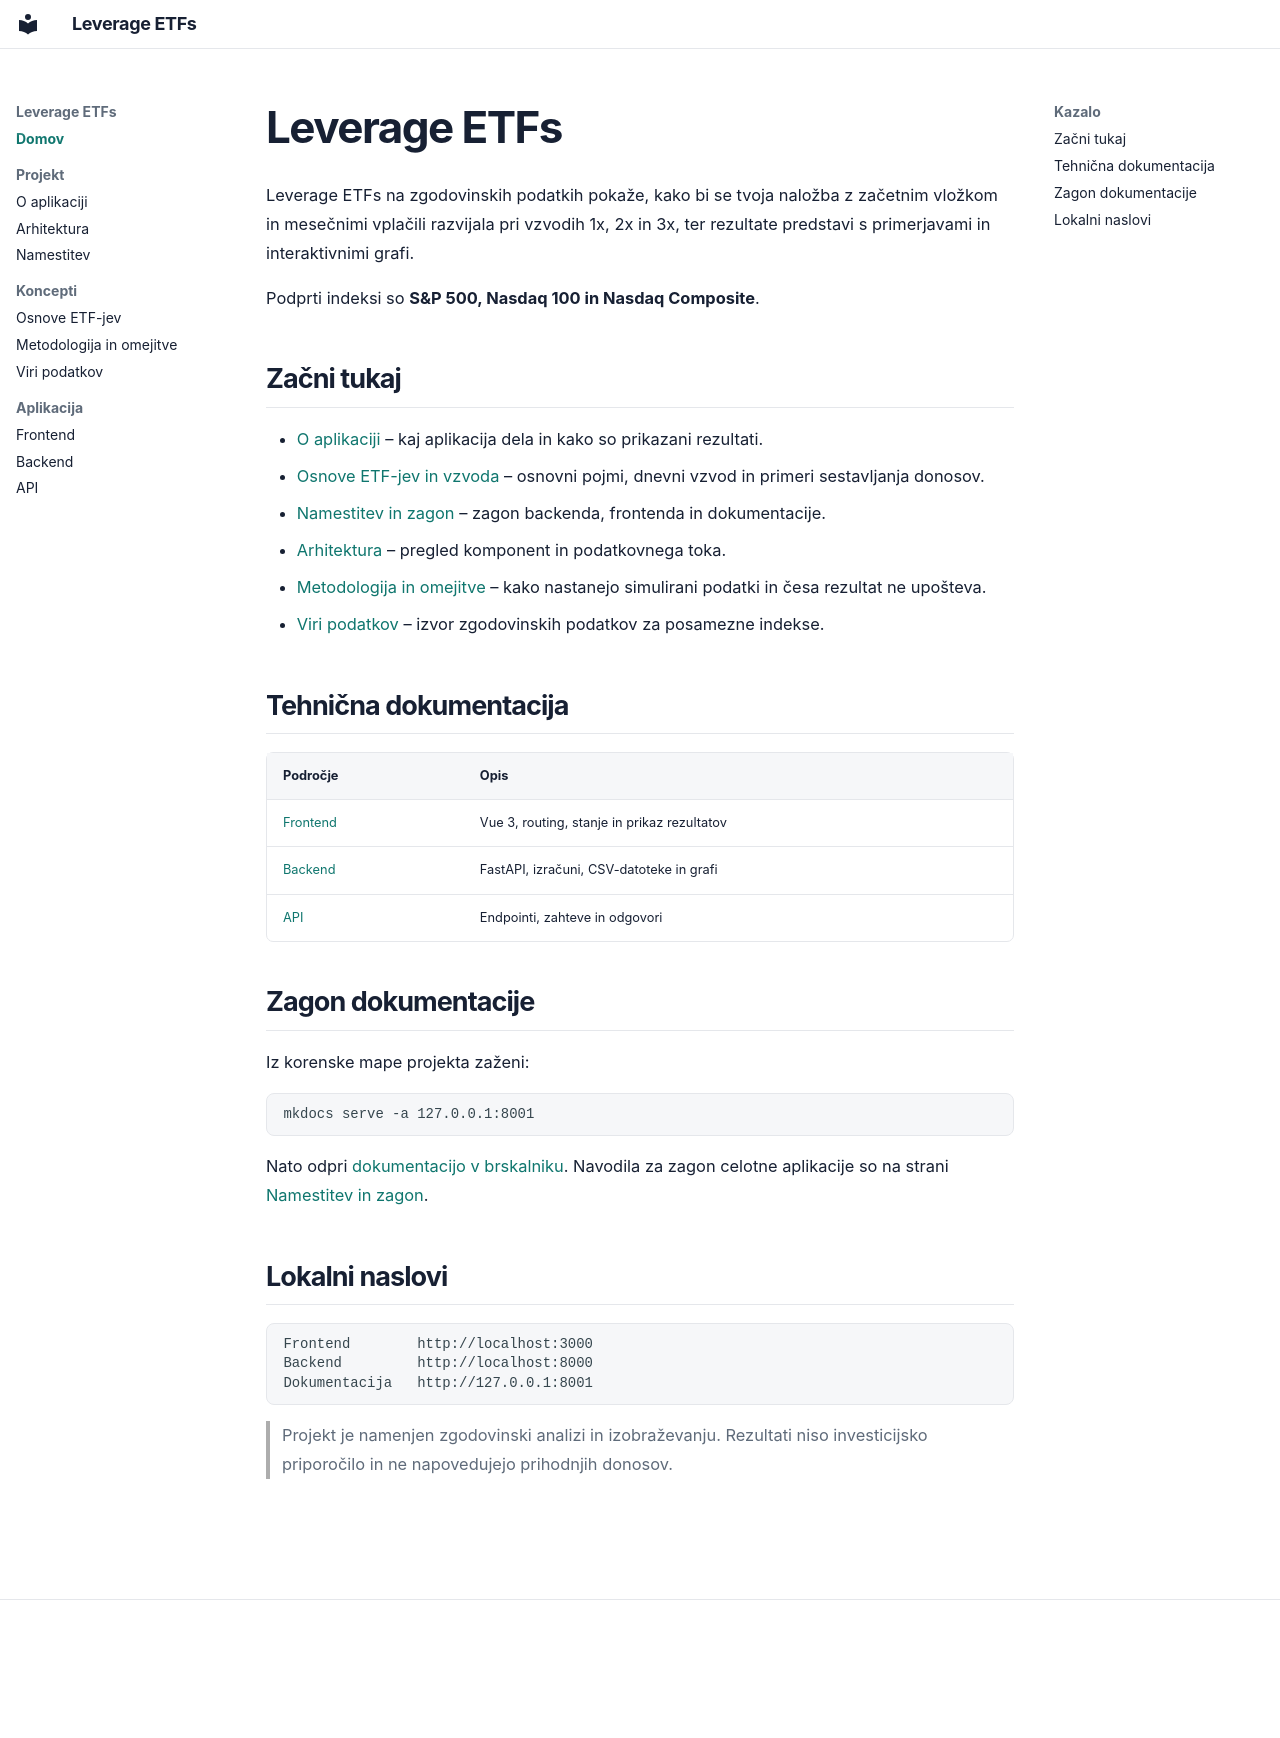

repository: Zankooo/Leverage-Etfs · page: index.html · generator: mkdocs

# Leverage ETFs

Leverage ETFs na zgodovinskih podatkih pokaže, kako bi se tvoja naložba z začetnim vložkom in mesečnimi vplačili razvijala pri vzvodih 1x, 2x in 3x, ter rezultate predstavi s primerjavami in interaktivnimi grafi.

Podprti indeksi so **S&P 500, Nasdaq 100 in Nasdaq Composite**.

## Začni tukaj

- [O aplikaciji](overview.md) – kaj aplikacija dela in kako so prikazani rezultati.
- [Osnove ETF-jev in vzvoda](etf-basics.md) – osnovni pojmi, dnevni vzvod in primeri sestavljanja donosov.
- [Namestitev in zagon](installation.md) – zagon backenda, frontenda in dokumentacije.
- [Arhitektura](architecture.md) – pregled komponent in podatkovnega toka.
- [Metodologija in omejitve](methodology.md) – kako nastanejo simulirani podatki in česa rezultat ne upošteva.
- [Viri podatkov](data-sources.md) – izvor zgodovinskih podatkov za posamezne indekse.

## Tehnična dokumentacija

| Področje | Opis |
| --- | --- |
| [Frontend](frontend.md) | Vue 3, routing, stanje in prikaz rezultatov |
| [Backend](backend.md) | FastAPI, izračuni, CSV-datoteke in grafi |
| [API](api.md) | Endpointi, zahteve in odgovori |

## Zagon dokumentacije

Iz korenske mape projekta zaženi:

```bash
mkdocs serve -a 127.0.0.1:8001
```

Nato odpri [dokumentacijo v brskalniku](http://127.0.0.1:8001).
Navodila za zagon celotne aplikacije so na strani [Namestitev in zagon](installation.md).

## Lokalni naslovi

```text
Frontend        http://localhost:3000
Backend         http://localhost:8000
Dokumentacija   http://127.0.0.1:8001
```

> Projekt je namenjen zgodovinski analizi in izobraževanju. Rezultati niso investicijsko priporočilo in ne napovedujejo prihodnjih donosov.
